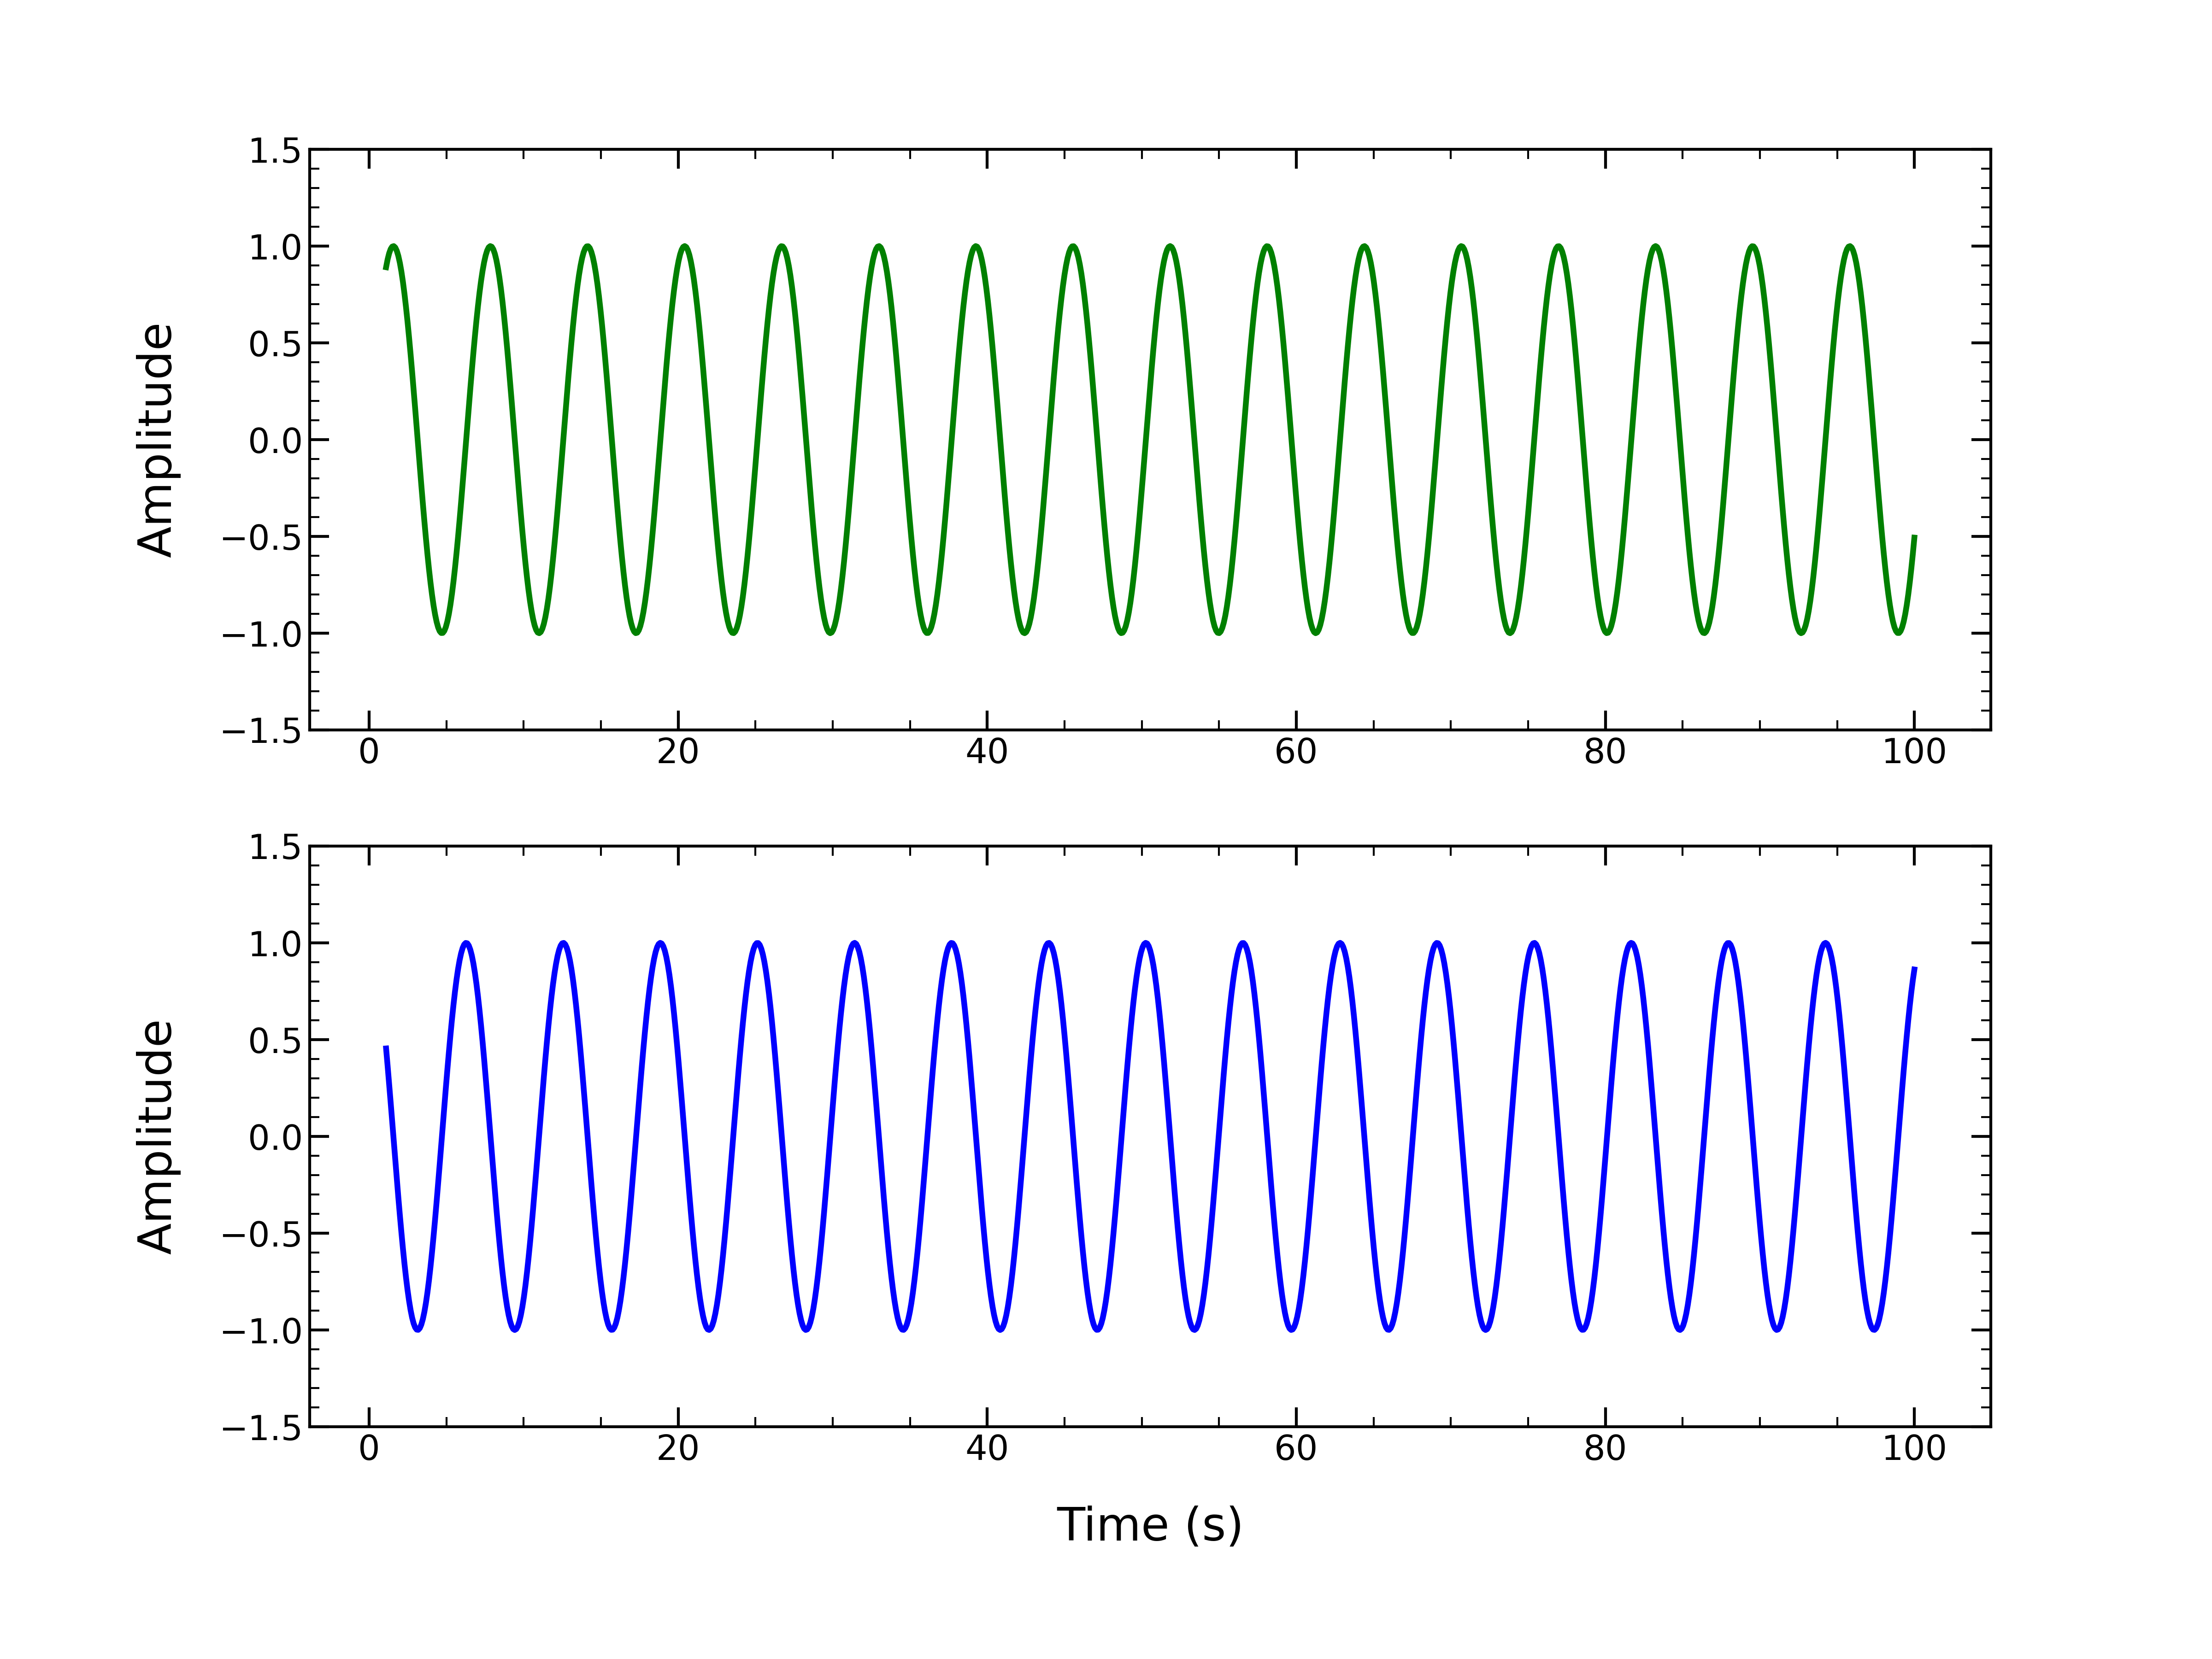

Here is the Python script that generated this plot:
import numpy as np
import matplotlib.pyplot as plt

# layout
plt.rcParams["figure.figsize"] = [16.0, 12.0]  # [width(inch):height(inch)]
# plt.rcParams["figure.dpi"] = 300
plt.rcParams["figure.subplot.left"] = 0.14     # padding-left
plt.rcParams["figure.subplot.bottom"] = 0.14   # padding-bottom
plt.rcParams["figure.subplot.right"] = 0.90    # padding-right
plt.rcParams["figure.subplot.top"] = 0.91      # padding-top
plt.rcParams["figure.subplot.wspace"] = 0.30   # padding-width-space
plt.rcParams["figure.subplot.hspace"] = 0.20   # padding-height-space

# font
# plt.rcParams["font.family"] = "serif"
# plt.rcParams["font.serif"] = "Times New Roman"
plt.rcParams["font.size"] = 18

# ticks
plt.rcParams["xtick.top"] = True
plt.rcParams["xtick.bottom"] = True
plt.rcParams["ytick.left"] = True
plt.rcParams["ytick.right"] = True
plt.rcParams["xtick.direction"] = "in"
plt.rcParams["ytick.direction"] = "in"
plt.rcParams["xtick.minor.visible"] = True
plt.rcParams["ytick.minor.visible"] = True
plt.rcParams["xtick.major.width"] = 1.5
plt.rcParams["ytick.major.width"] = 1.5
plt.rcParams["xtick.minor.width"] = 1.0
plt.rcParams["ytick.minor.width"] = 1.0
plt.rcParams["xtick.major.size"] = 10
plt.rcParams["ytick.major.size"] = 10
plt.rcParams["xtick.minor.size"] = 5
plt.rcParams["ytick.minor.size"] = 5

# axes
plt.rcParams["axes.labelsize"] = 24
plt.rcParams["axes.labelpad"] = 20
plt.rcParams["axes.linewidth"] = 1.5
plt.rcParams["axes.grid"] = False
# grid setting
# plt.rcParams["grid.color"] = "black"
# plt.rcParams["grid.linestyle"] = "--"
# plt.rcParams["grid.linewidth"] = 1.0

# legend
plt.rcParams["legend.loc"] = "best"
plt.rcParams["legend.frameon"] = False
# plt.rcParams["legend.framealpha"] = 1.0
plt.rcParams["legend.fontsize"] = 20
plt.rcParams["legend.borderaxespad"] = 1.0
plt.rcParams["legend.facecolor"] = "white"
plt.rcParams["legend.edgecolor"] = "black"
plt.rcParams["legend.fancybox"] = False
# plt.rcParams["legend.markerscale"] = 2

# data
data = np.loadtxt("../sample.dat", skiprows=1)
data_T = data.T
x = data_T[0]
y1 = data_T[1]
y2 = data_T[2]

fig = plt.figure()
ax1 = fig.add_subplot(211)
ax2 = fig.add_subplot(212)
ax1.plot(x, y1, color='green', linewidth=3, label='sin(x)')
ax2.plot(x, y2, color='blue', linewidth=3, label='cos(x)')
# labels
ax1.set_ylabel('Amplitude')
ax2.set_xlabel('Time (s)')
ax2.set_ylabel('Amplitude')
# xlim, ylim
ax1.set_ylim(-1.5, 1.5)
ax2.set_ylim(-1.5, 1.5)

plt.savefig("plot3.2.png", dpi=300)
